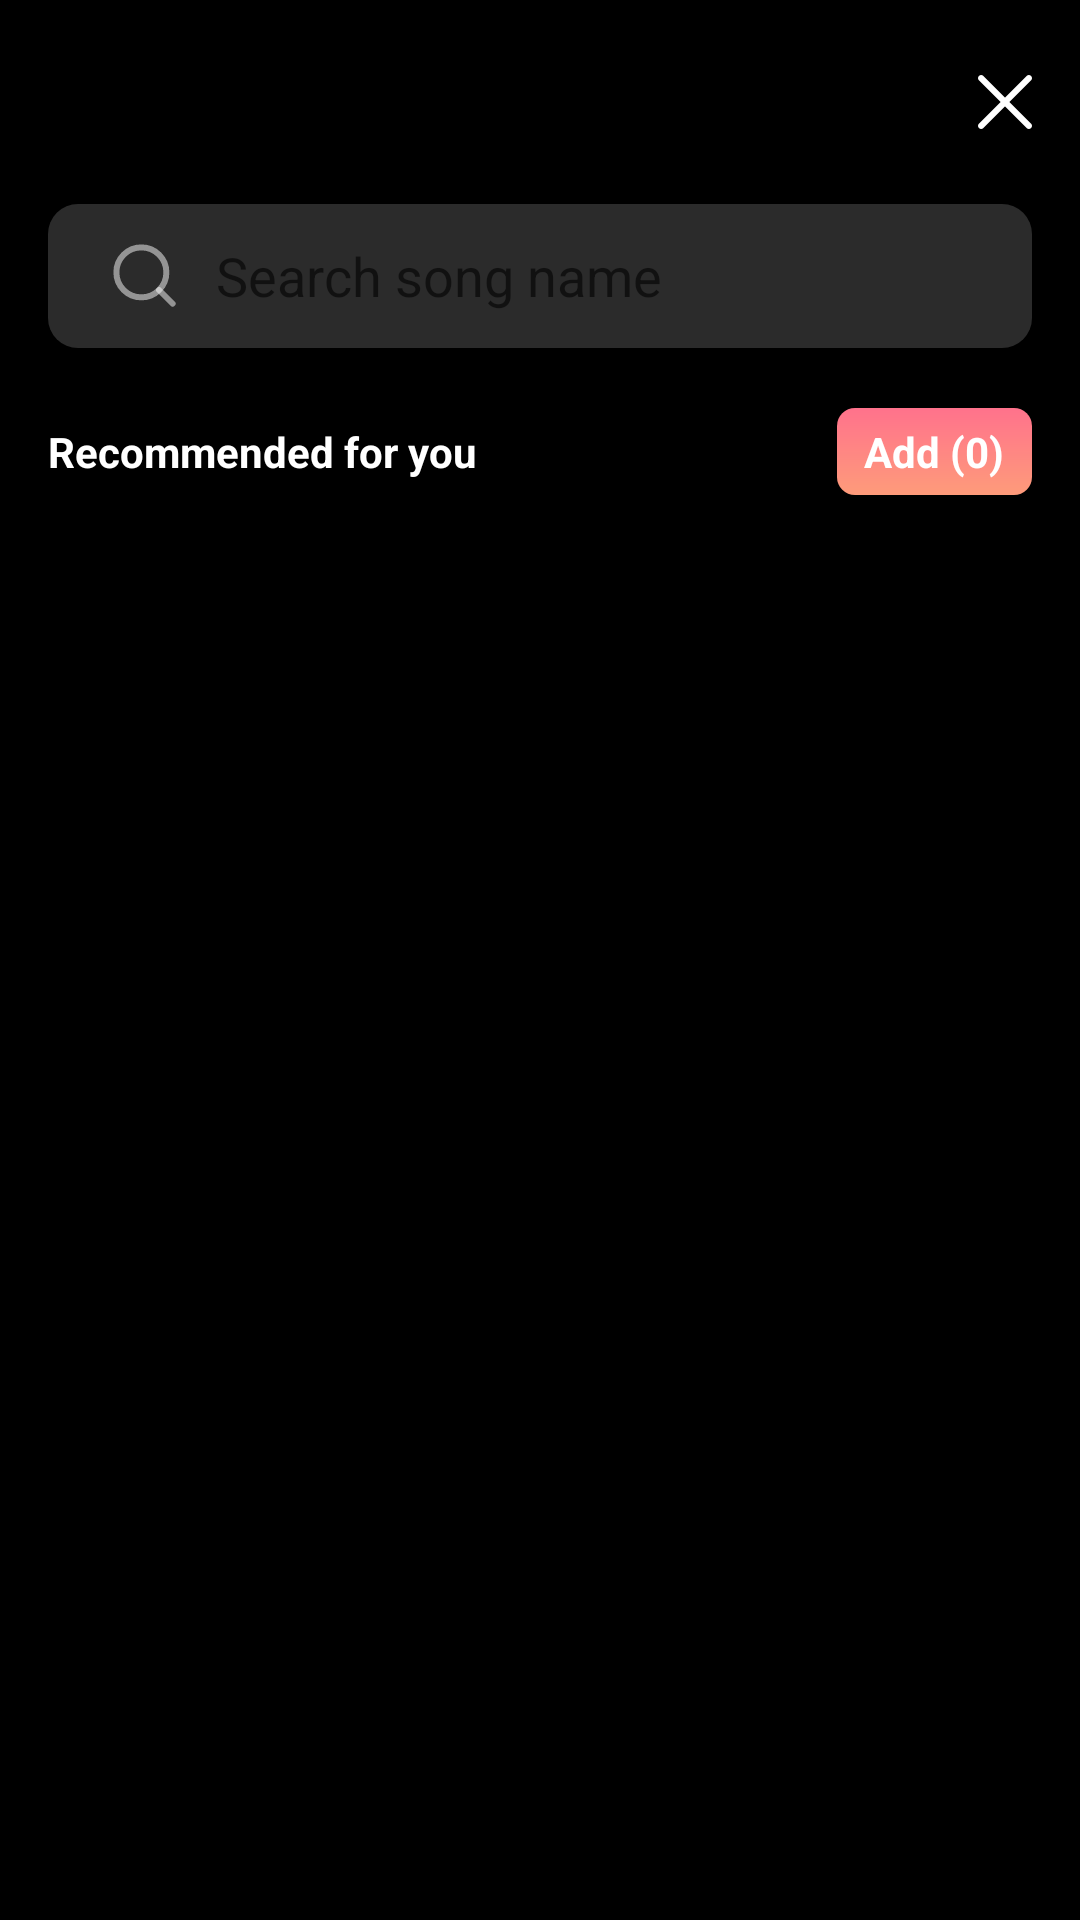

Layout XML and referenced resources for this Android screen:
<!-- AndroidManifest.xml: application theme Theme.MusicDownloader -->
<!-- res/layout/search_fragment.xml -->
<?xml version="1.0" encoding="utf-8"?>
<layout xmlns:android="http://schemas.android.com/apk/res/android"
    xmlns:app="http://schemas.android.com/apk/res-auto">

    <data>
        <variable
            name="viewmodel"
            type="com.example.musicdownloader.viewmodel.SearchViewModel" />
    </data>

    <ScrollView
        android:layout_width="match_parent"
        android:layout_height="match_parent"
        android:fillViewport="true"
        android:scrollbars="none">

        <androidx.constraintlayout.widget.ConstraintLayout
            android:layout_width="match_parent"
            android:layout_height="match_parent"
            android:background="@color/black">

            <ImageView
                android:id="@+id/ic_close"
                android:layout_width="18dp"
                android:layout_height="18dp"
                android:background="@drawable/ic_close"
                app:layout_constraintEnd_toEndOf="@id/search_song"
                app:layout_constraintTop_toTopOf="parent"
                android:layout_marginTop="25dp"
                app:layout_constraintBottom_toTopOf="@id/search_song"/>

            <androidx.appcompat.widget.SearchView
                android:id="@+id/search_song"
                android:layout_width="match_parent"
                android:layout_height="wrap_content"
                app:queryBackground="@android:color/transparent"
                android:background="@drawable/bg_tab_indicator"
                app:layout_constraintStart_toStartOf="parent"
                app:layout_constraintEnd_toEndOf="parent"
                app:layout_constraintTop_toBottomOf="@id/ic_close"
                android:layout_marginTop="25dp"
                android:layout_marginStart="16dp"
                app:searchIcon="@drawable/ic_search_view"
                app:closeIcon="@drawable/ic_close_search"
                android:layout_marginEnd="16dp"
                app:iconifiedByDefault="false"
                app:queryHint="Search song name"/>

            <TextView
                android:id="@+id/tv_recommend"
                android:layout_width="wrap_content"
                android:layout_height="wrap_content"
                android:text="Recommended for you"
                app:layout_constraintStart_toStartOf="@id/search_song"
                app:layout_constraintTop_toBottomOf="@id/search_song"
                android:layout_marginTop="25dp"
                android:textColor="@color/white"
                android:textSize="14sp"
                android:textStyle="bold"/>

            <TextView
                android:id="@+id/tv_quantity_song_added"
                android:layout_width="wrap_content"
                android:layout_height="wrap_content"
                android:text="Add (0)"
                android:gravity="center"
                 android:background="@drawable/bg_added"
                app:layout_constraintEnd_toEndOf="@id/search_song"
                app:layout_constraintTop_toTopOf="@id/tv_recommend"
                app:layout_constraintBottom_toBottomOf="@id/tv_recommend"
                android:textColor="@color/white"
                android:textSize="14sp"
                android:textStyle="bold"/>

            <ProgressBar
                android:layout_width="wrap_content"
                android:layout_height="wrap_content"
                app:layout_constraintStart_toStartOf="parent"
                app:layout_constraintEnd_toEndOf="parent"
                app:layout_constraintTop_toTopOf="parent"
                app:layout_constraintBottom_toBottomOf="parent"
                android:visibility="gone"
                apiStatus="@{viewmodel.status}"/>

            <androidx.recyclerview.widget.RecyclerView
                android:id="@+id/recycler_view_song_recommend"
                android:layout_width="match_parent"
                android:layout_height="wrap_content"
                app:layoutManager="androidx.recyclerview.widget.LinearLayoutManager"
                android:orientation="vertical"
                android:layout_marginStart="16dp"
                android:layout_marginTop="20dp"
                listData="@{viewmodel.musics}"
                apiStatusView="@{viewmodel.status}"
                android:layout_marginEnd="10dp"
                app:layout_constraintStart_toStartOf="@id/search_song"
                app:layout_constraintTop_toBottomOf="@id/tv_recommend"/>

        </androidx.constraintlayout.widget.ConstraintLayout>

    </ScrollView>


</layout>
<!-- resources referenced by this layout -->
<resources>
  <color name="black">#FF000000</color>
  <color name="white">#FFFFFFFF</color>
  <!-- drawable bg_added: png bitmap (drawable, 2090 bytes) -->
  <!-- drawable bg_tab_indicator (drawable) -->
  <?xml version="1.0" encoding="utf-8"?>
  <shape xmlns:android="http://schemas.android.com/apk/res/android"
      android:shape="rectangle"
      android:useLevel="false">
  
      <solid android:color="#2B2B2B"/>
      <corners android:radius="10dp"/>
  
  </shape>
  <!-- drawable ic_close: png bitmap (drawable, 674 bytes) -->
  <!-- drawable ic_close_search (drawable) -->
  <vector xmlns:android="http://schemas.android.com/apk/res/android"
      android:width="18dp"
      android:height="18dp"
      android:viewportWidth="18"
      android:viewportHeight="18">
      <group>
          <clip-path
              android:pathData="M0,0h18v18h-18z"/>
          <path
              android:pathData="M10.497,9L17.69,1.808C18.104,1.394 18.104,0.725 17.69,0.311C17.275,-0.103 16.606,-0.103 16.192,0.311L9,7.503L1.808,0.311C1.394,-0.103 0.724,-0.103 0.31,0.311C-0.103,0.725 -0.103,1.394 0.31,1.808L7.503,9L0.31,16.193C-0.103,16.607 -0.103,17.276 0.31,17.69C0.517,17.896 0.788,18 1.059,18C1.33,18 1.601,17.896 1.808,17.69L9,10.497L16.192,17.69C16.399,17.896 16.67,18 16.941,18C17.212,18 17.483,17.896 17.69,17.69C18.104,17.276 18.104,16.607 17.69,16.193L10.497,9Z"
              android:fillColor="#8b8b8b"/>
      </group>
  </vector>
  <!-- drawable ic_search_view: png bitmap (drawable, 494 bytes) -->
  <style name="Theme.MusicDownloader" parent="Theme.MaterialComponents.DayNight.NoActionBar">
          
          <item name="colorPrimary">@color/purple_500</item>
          <item name="colorPrimaryVariant">@color/purple_700</item>
          <item name="colorOnPrimary">@color/white</item>
          
          <item name="colorSecondary">@color/teal_200</item>
          <item name="colorSecondaryVariant">@color/teal_700</item>
          <item name="colorOnSecondary">@color/black</item>
          
          <item name="android:statusBarColor">@color/black</item>
          
          <item name="android:textColor">@color/white</item>
  
          <item name="colorControlHighlight">#878787</item>
  
      </style>
  <color name="purple_500">#FF6200EE</color>
  <color name="purple_700">#FF3700B3</color>
  <color name="teal_200">#FF03DAC5</color>
  <color name="teal_700">#FF018786</color>
</resources>
